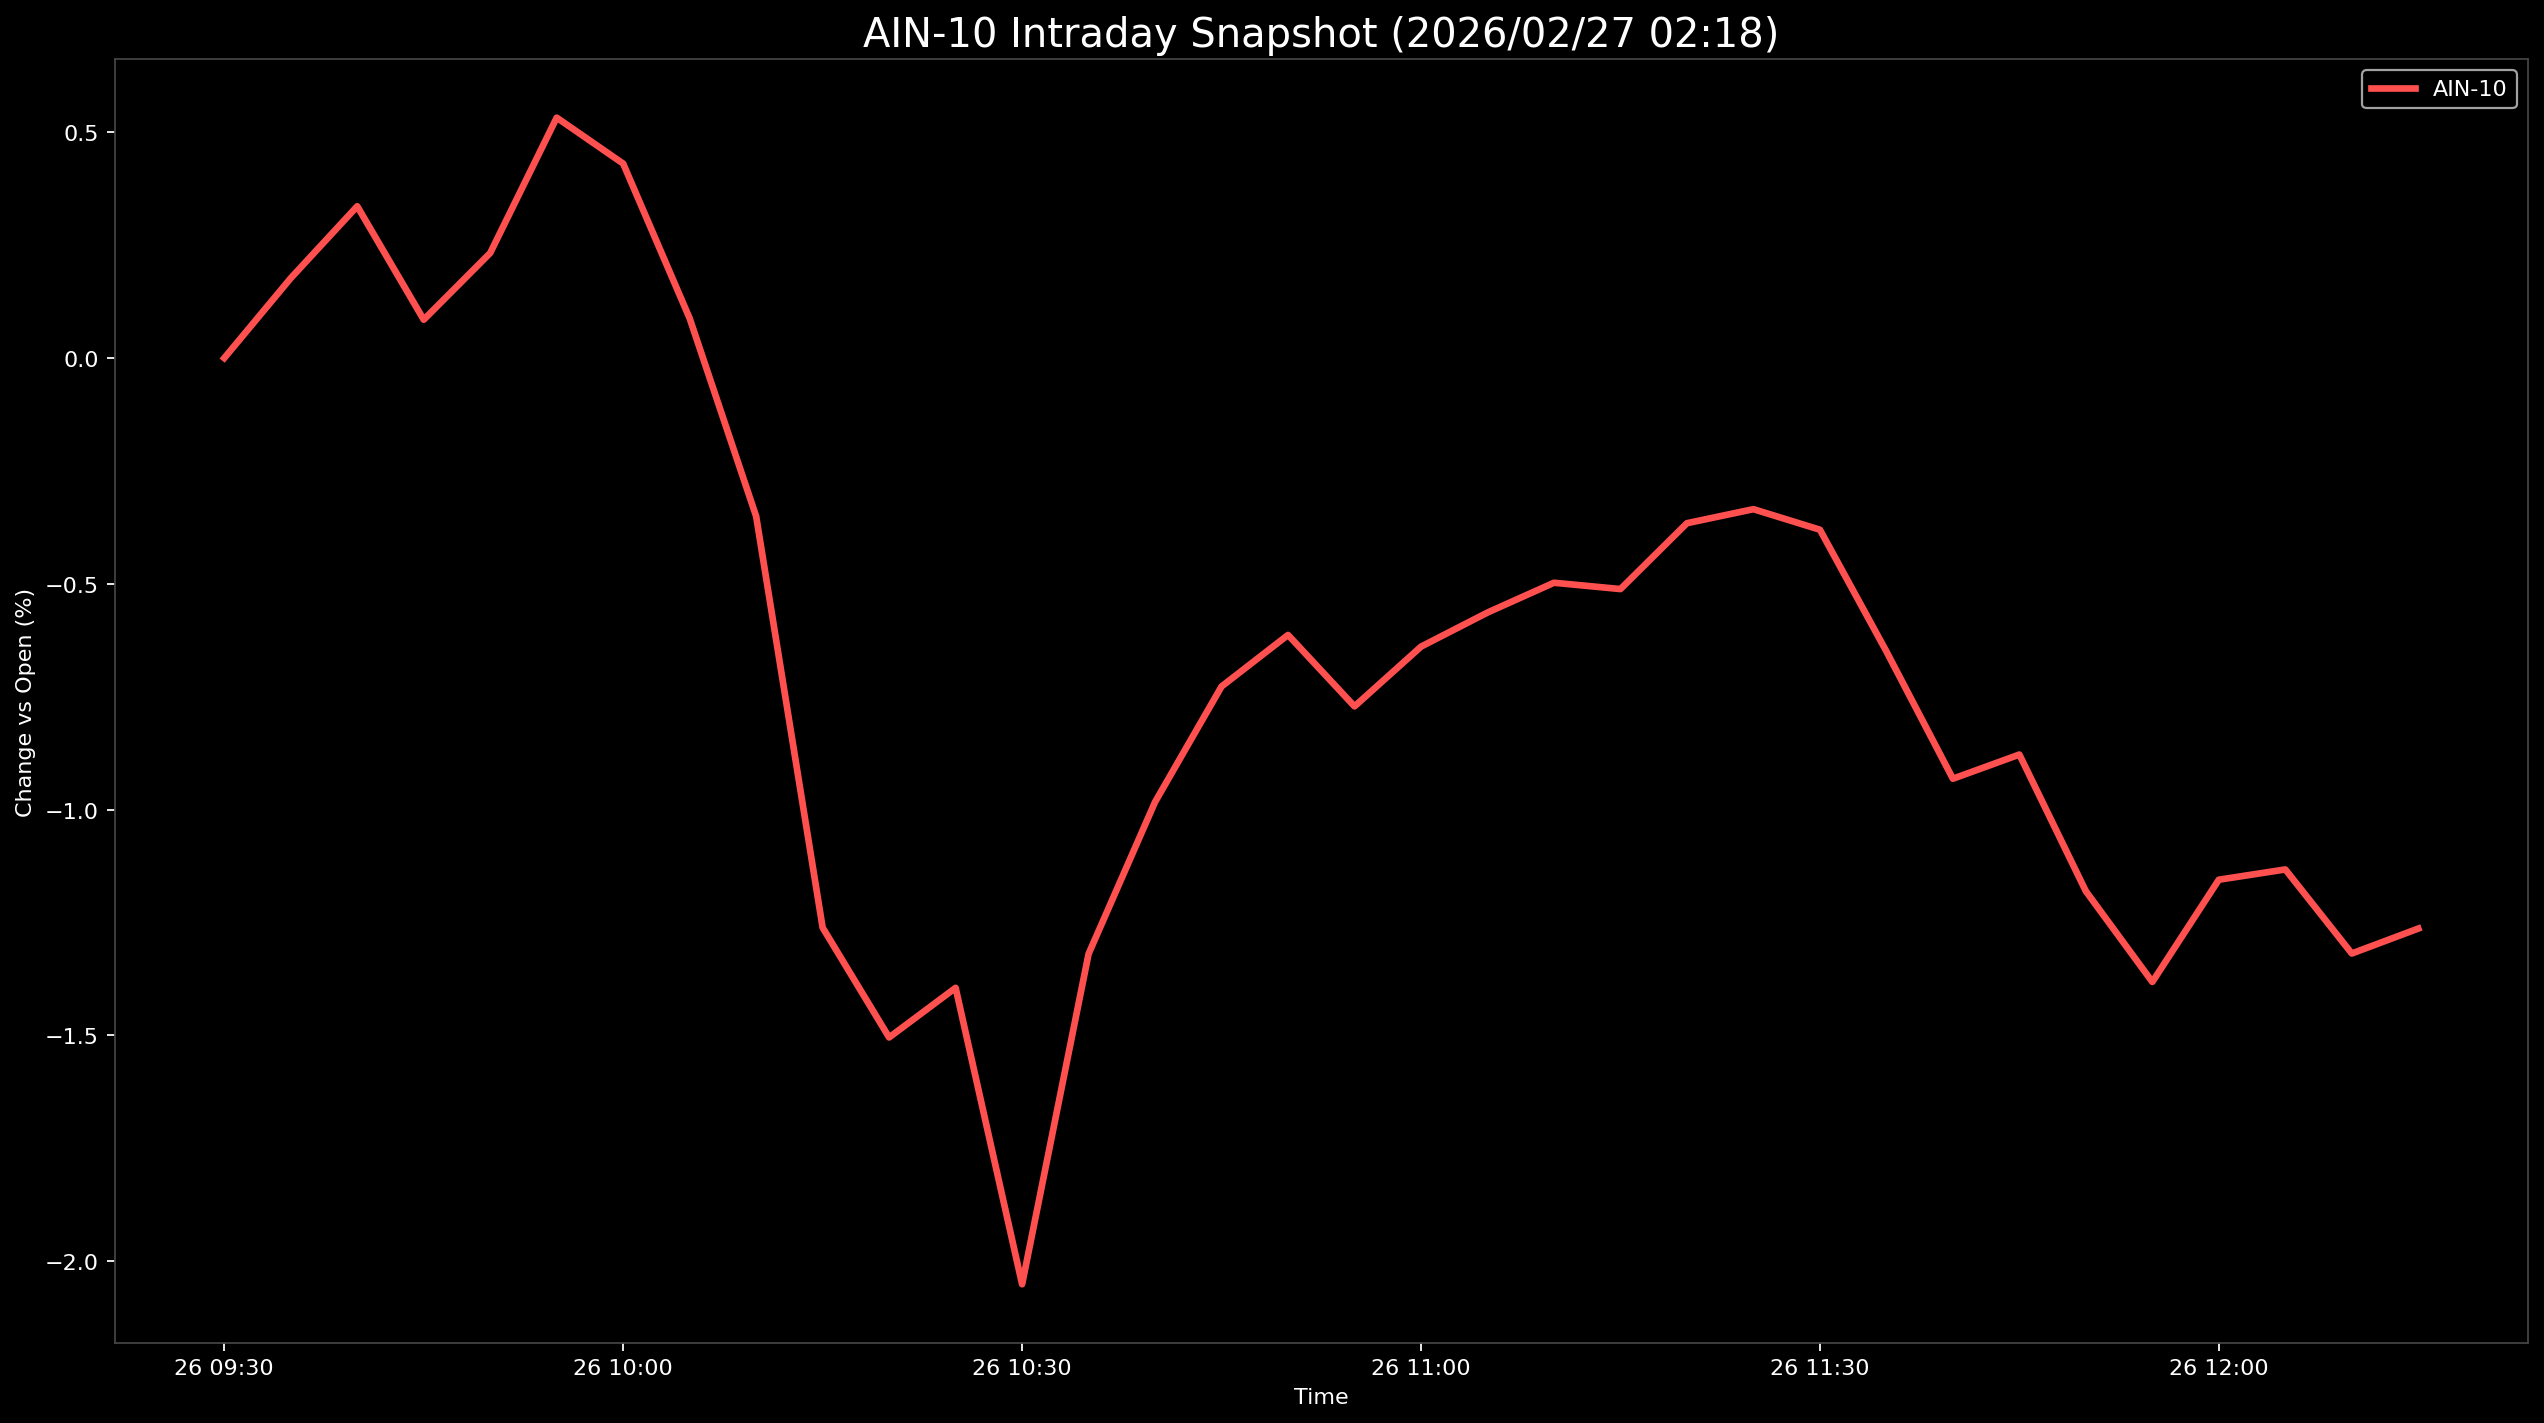

Values plotted in this chart, from the file beside it:
Datetime, AIN-10
2026-02-26 09:30:00, 0.0
2026-02-26 09:35:00, 0.177
2026-02-26 09:40:00, 0.3362
2026-02-26 09:45:00, 0.08494
2026-02-26 09:50:00, 0.2327
2026-02-26 09:55:00, 0.5324
2026-02-26 10:00:00, 0.4307
2026-02-26 10:05:00, 0.08792
2026-02-26 10:10:00, -0.3506
2026-02-26 10:15:00, -1.261
2026-02-26 10:20:00, -1.505
2026-02-26 10:25:00, -1.395
2026-02-26 10:30:00, -2.051
2026-02-26 10:35:00, -1.32
2026-02-26 10:40:00, -0.9832
2026-02-26 10:45:00, -0.7273
2026-02-26 10:50:00, -0.6132
2026-02-26 10:55:00, -0.7714
2026-02-26 11:00:00, -0.6392
2026-02-26 11:05:00, -0.5636
2026-02-26 11:10:00, -0.4976
2026-02-26 11:15:00, -0.5116
2026-02-26 11:20:00, -0.3657
2026-02-26 11:25:00, -0.3347
2026-02-26 11:30:00, -0.3802
2026-02-26 11:35:00, -0.6497
2026-02-26 11:40:00, -0.9317
2026-02-26 11:45:00, -0.8781
2026-02-26 11:50:00, -1.181
2026-02-26 11:55:00, -1.382
2026-02-26 12:00:00, -1.155
2026-02-26 12:05:00, -1.133
2026-02-26 12:10:00, -1.319
2026-02-26 12:15:00, -1.264
